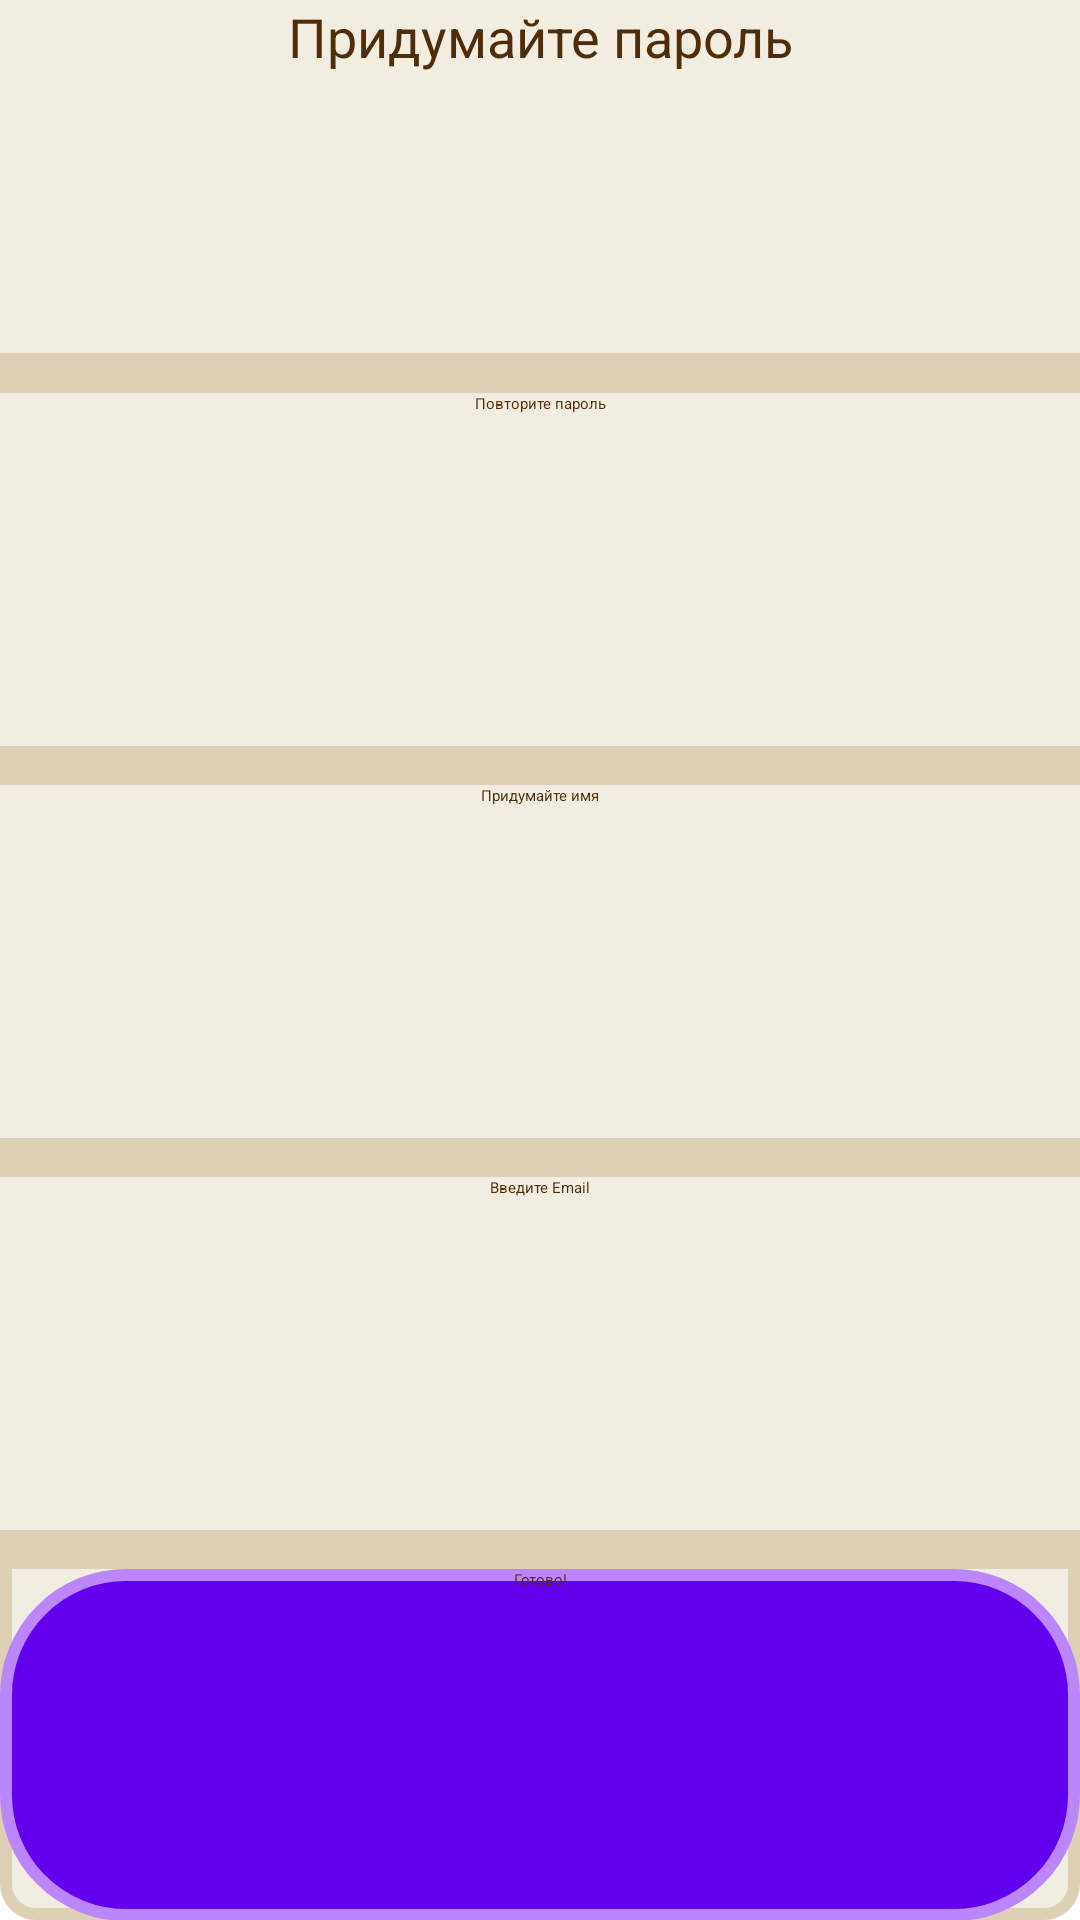

Layout XML and referenced resources for this Android screen:
<!-- AndroidManifest.xml: application theme Theme.MyApplication -->
<!-- res/layout/regdialog.xml -->
<?xml version="1.0" encoding="utf-8"?>
<LinearLayout xmlns:android="http://schemas.android.com/apk/res/android"
    android:layout_width="match_parent"
    android:layout_height="match_parent"
    android:orientation="vertical"
    android:layout_margin="7dp"
    android:background="@drawable/button_top_1"
    >



    <EditText
        android:id="@+id/pass_dial_1"
        android:layout_width="match_parent"
        android:layout_height="match_parent"
        android:textSize="18sp"
        android:layout_weight="1"
        android:hint="@string/regdial_hint_1"
        android:background="@color/top1"
        android:textAlignment="center"
        android:textColorHint="@color/top2"
        />
    <TextView
        android:layout_width="match_parent"
        android:layout_height="match_parent"
        android:layout_weight="1.2"
        android:background="@color/top3"
        />
    <EditText
        android:id="@+id/pass_dial_2"
        android:hint="@string/regdial_hint_2"
        android:textColorHint="@color/top2"
        android:layout_gravity="center"
        android:textAlignment="center"
        android:layout_width="match_parent"
        android:layout_height="match_parent"
        android:layout_weight="1"
        android:background="@color/top1"
        android:textColor="@color/top2"
        />
    <TextView
        android:layout_width="match_parent"
        android:layout_height="match_parent"
        android:layout_weight="1.2"
        android:background="@color/top3"
        />
    <EditText
        android:id="@+id/pass_dial_3"
        android:hint="@string/regdial_hint_3"
        android:textColorHint="@color/top2"
        android:textAlignment="center"
        android:layout_width="match_parent"
        android:layout_height="match_parent"
        android:layout_weight="1"
        android:background="@color/top1"
        android:textColor="@color/top2"
        />
    <TextView
        android:layout_width="match_parent"
        android:layout_height="match_parent"
        android:layout_weight="1.2"
        android:background="@color/top3"
        />
    <EditText
        android:id="@+id/pass_dial_4"
        android:hint="@string/regdial_hint_4"
        android:textColorHint="@color/top2"
        android:textAlignment="center"
        android:layout_width="match_parent"
        android:layout_height="match_parent"
        android:layout_weight="1"
        android:background="@color/top1"
        android:textColor="@color/top2"
        />
    <TextView
        android:layout_width="match_parent"
        android:layout_height="match_parent"
        android:layout_weight="1.2"
        android:background="@color/top3"
        />
    <Button
        android:id="@+id/reg_button_1"
        android:hint="@string/reg_button"
        android:textColorHint="@color/top2"
        android:textAlignment="center"
        android:layout_width="match_parent"
        android:layout_height="match_parent"
        android:layout_weight="1"
        android:background="@drawable/button_main_shape"
        android:textColor="@color/top2" />




</LinearLayout>
<!-- resources referenced by this layout -->
<resources>
  <color name="top1">#f1ede1</color>
  <color name="top2">#4F2D08</color>
  <color name="top3">#DDD0B5</color>
  <!-- drawable button_main_shape (drawable) -->
  <?xml version="1.0" encoding="utf-8"?>
  <selector xmlns:android="http://schemas.android.com/apk/res/android">
      <item android:state_pressed="false">
          <shape android:shape="rectangle">
              <solid android:color="@color/purple_500"/>
                  <stroke android:width="4dip"
                      android:color="@color/purple_200"/>
              <corners
                  android:bottomLeftRadius="40dp"
                  android:bottomRightRadius="40dp"
                  android:topLeftRadius="40dp"
                  android:topRightRadius="40dp"/>
          </shape>
      </item>
      <item android:state_pressed="true">
          <shape android:shape="rectangle">
              <solid android:color="@color/purple_500"/>
              <stroke android:width="4dip"
                  android:color="@color/purple_200"/>
              <corners
                  android:bottomLeftRadius="40dp"
                  android:bottomRightRadius="40dp"
                  android:topLeftRadius="40dp"
                  android:topRightRadius="40dp"/>
          </shape>
      </item>
  
  </selector>
  <!-- drawable button_top_1 (drawable) -->
  <?xml version="1.0" encoding="utf-8"?>
  <selector xmlns:android="http://schemas.android.com/apk/res/android">
      <item android:state_pressed="false">
          <shape android:shape="rectangle">
              <solid android:color="@color/top1"/>
              <stroke android:width="4dip"
                  android:color="@color/top3"/>
              <corners
                  android:bottomLeftRadius="10dp"
                  android:bottomRightRadius="10dp"
                  android:topLeftRadius="10dp"
                  android:topRightRadius="10dp"/>
          </shape>
      </item>
      <item android:state_pressed="true">
          <shape android:shape="rectangle">
              <solid android:color="@color/top1"/>
              <stroke android:width="4dip"
                  android:color="@color/top3"/>
              <corners
                  android:bottomLeftRadius="10dp"
                  android:bottomRightRadius="10dp"
                  android:topLeftRadius="10dp"
                  android:topRightRadius="10dp"/>
          </shape>
      </item>
  
  </selector>
  <string name="reg_button">Готово!</string>
  <string name="regdial_hint_1">Придумайте пароль</string>
  <string name="regdial_hint_2">Повторите пароль</string>
  <string name="regdial_hint_3">Придумайте имя</string>
  <string name="regdial_hint_4">Введите Email</string>
  <color name="purple_500">#FF6200EE</color>
  <color name="purple_200">#FFBB86FC</color>
</resources>
